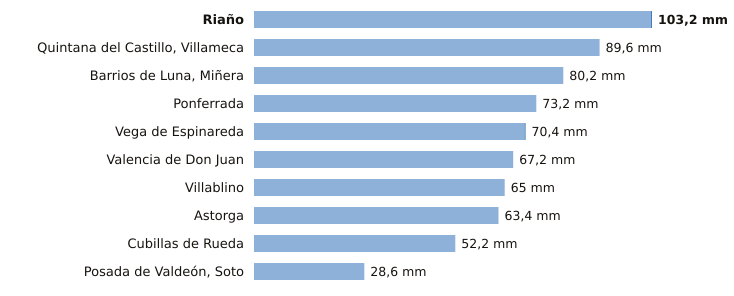

Source data for this figure (header and first rows):
estacion, provincia, indicativo, mm_6_dias_anteriores, mm_hoy, mm_7_dias, horas_de_hoy
Riaño, León, 2624C, 103.0, 0.2, 103.2, 6
Quintana del Castillo, Villameca, León, 2728B, 89.6, 0.0, 89.6, 4
Barrios de Luna, Miñera, León, 2701D, 80.2, 0.0, 80.2, 3
Ponferrada, León, 1549, 73.2, 0.0, 73.2, 6
Vega de Espinareda, León, 1561I, 70.2, 0.2, 70.4, 5
Valencia de Don Juan, León, 2664B, 67.2, 0.0, 67.2, 5
Villablino, León, 1541B, 65.0, 0.0, 65.0, 5
Astorga, León, 2734D, 63.4, 0.0, 63.4, 6
Cubillas de Rueda, León, 2626Y, 52.2, 0.0, 52.2, 3
Posada de Valdeón, Soto, León, 1178Y, 28.6, 0.0, 28.6, 6
